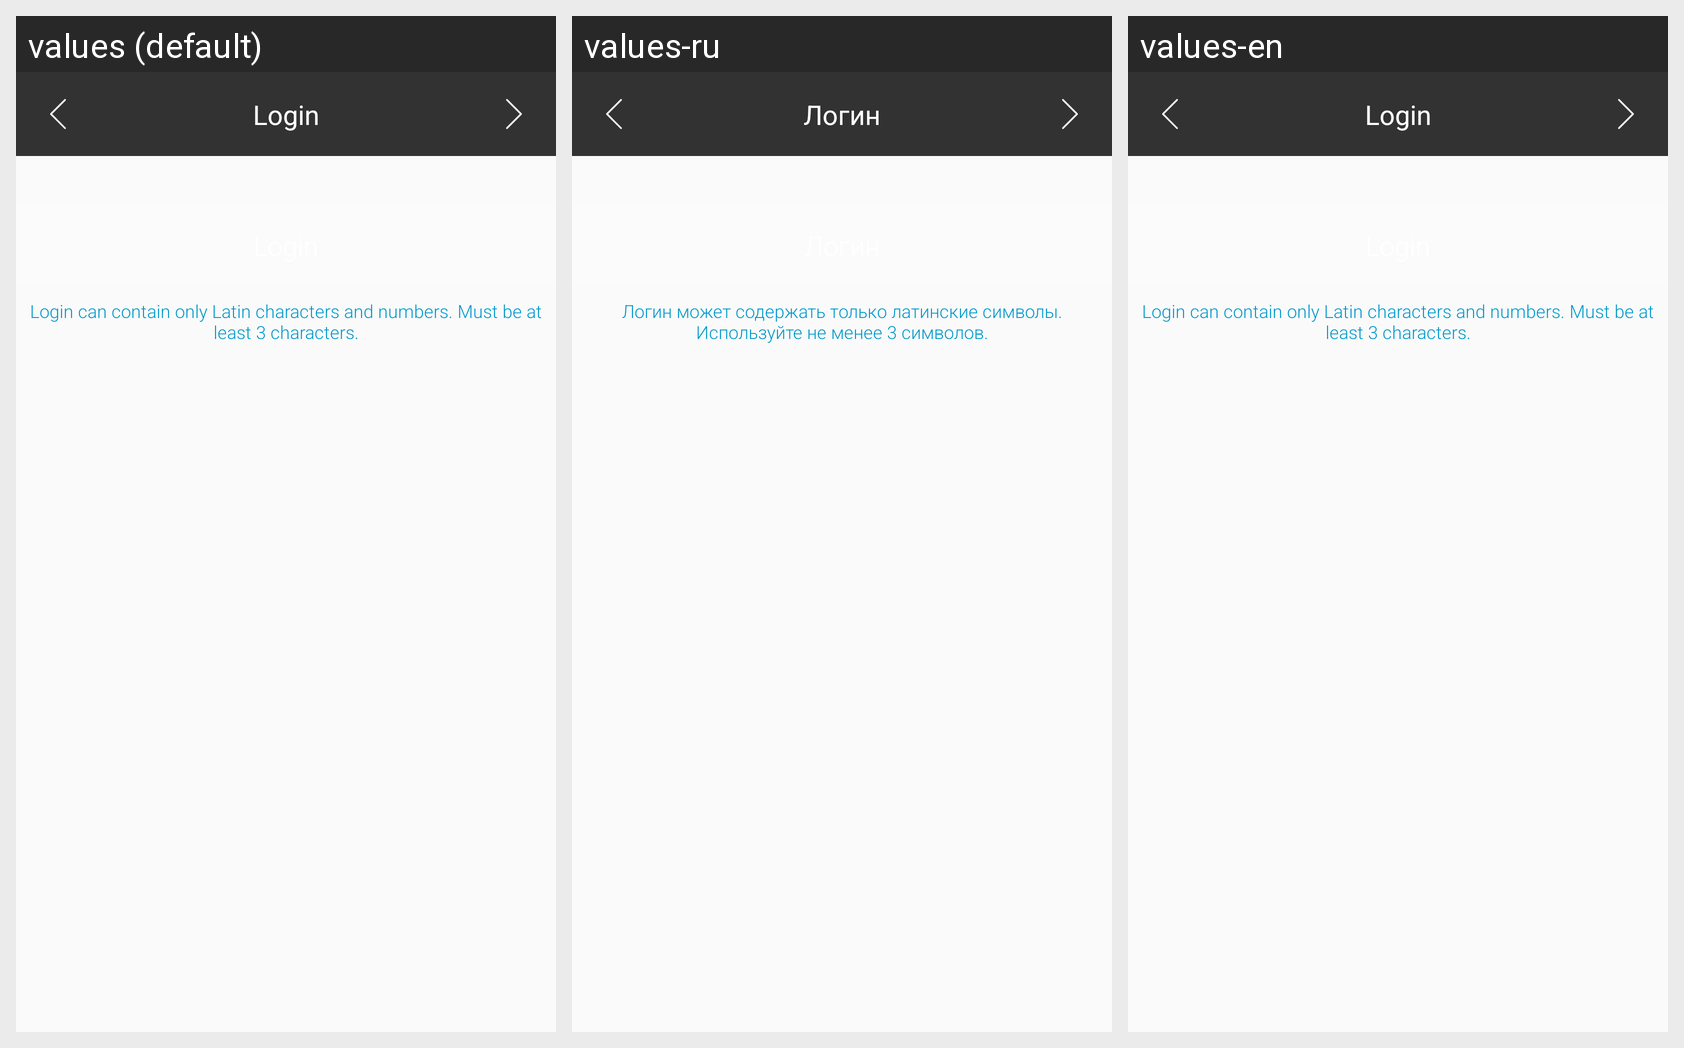

The Android screen above is rendered under several locales of the same app. Produce the string resources it draws, with the default and per-locale values.
Android screen res/layout/fragment_registration_login.xml rendered under 3 locales, left to right: values (default), values-ru, values-en. Device: Nexus 5 (rendered at 1080×1920; each locale shown at half size, 540×960, under a caption strip naming it); theme AppTheme.
Strings drawn on this screen, with the default value and each locale's value (text and hints the layout hard-codes, and strings that could not be matched under every locale, appear in the picture but are not listed):

sign_up_login_hint
  values: Login can contain only Latin characters and numbers. Must be at least 3 characters.
  values-ru: Логин может содержать только латинские символы. Используйте не менее 3 символов.
  values-en: Login can contain only Latin characters and numbers. Must be at least 3 characters.

sign_up_login
  values: Login
  values-ru: Логин
  values-en: Login
